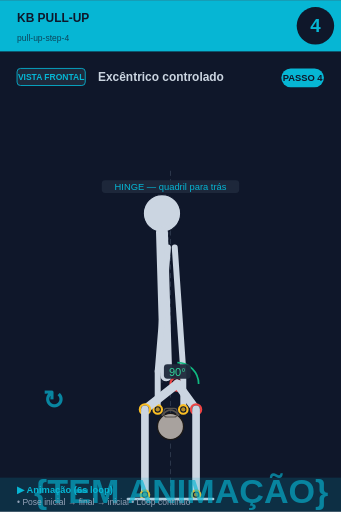
t = 0.00 s
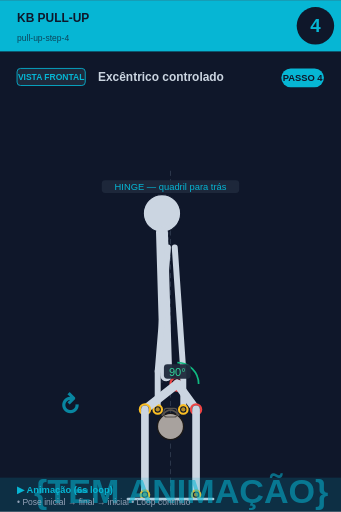
t = 0.75 s
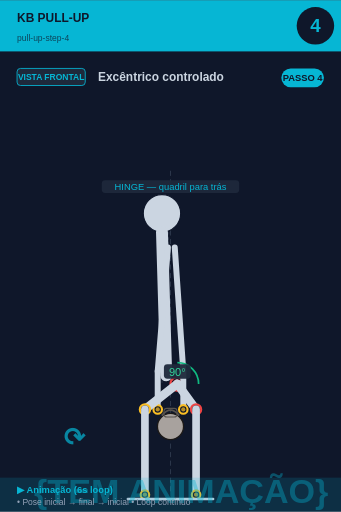
t = 2.25 s
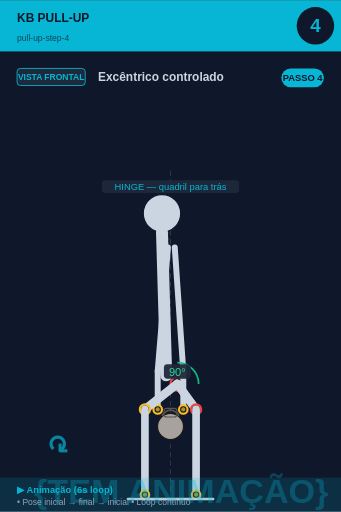
t = 3.00 s
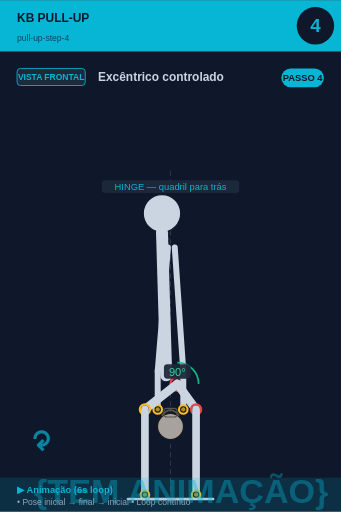
t = 3.75 s
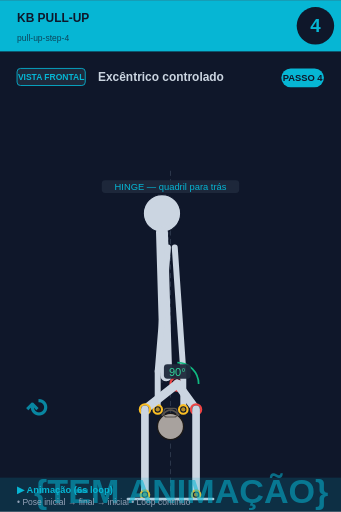
t = 5.25 s

The animated SVG that drew these frames (rendered in a browser with its animation timeline set to each time). Animation: 2 SMIL elements (animate=1,animateTransform=1); one cycle of 6.00 s, repeats indefinitely.

<svg xmlns="http://www.w3.org/2000/svg" viewBox="0 0 400 600" width="400" height="600">
<rect width="400" height="600" fill="#0f172a"/>

<!-- Header -->
<rect x="0" y="0" width="400" height="60" fill="#06b6d4"/>
<text x="20" y="25" font-size="14" font-weight="bold" fill="#0f172a" font-family="sans-serif">KB PULL-UP</text>
<text x="20" y="48" font-size="10" fill="#0f172a" opacity="0.7" font-family="sans-serif">pull-up-step-4</text>

<!-- Step circle -->
<circle cx="370" cy="30" r="22" fill="#0f172a"/>
<text x="370" y="37" font-size="22" font-weight="bold" fill="#06b6d4" text-anchor="middle" font-family="sans-serif">4</text>

<!-- Vista + título -->
<rect x="20" y="80" width="80" height="20" rx="4" fill="#1e293b" stroke="#06b6d4" stroke-width="1"/>
<text x="60" y="94" font-size="10" font-weight="bold" fill="#06b6d4" text-anchor="middle" font-family="sans-serif">VISTA FRONTAL</text>
<text x="115" y="95" font-size="14" font-weight="bold" fill="#cbd5e1" font-family="sans-serif">Excêntrico controlado</text>

<!-- Corpo + animação -->
<g transform="translate(0, 50)">
<line x1="200" y1="150" x2="200" y2="530" stroke="#475569" stroke-width="1" stroke-dasharray="6,4" opacity="0.6"/><line x1="200" y1="180" x2="190" y2="400" stroke="#475569" stroke-width="1" stroke-dasharray="3,3" opacity="0.5"/><circle cx="190" cy="200" r="22" fill="#cbd5e1" stroke="#0f172a" stroke-width="1.5"/><line x1="190" y1="222" x2="195" y2="390" stroke="#cbd5e1" stroke-width="14" stroke-linecap="round"/><circle cx="208" cy="400" r="8" fill="#0f172a" stroke="#ef4444" stroke-width="2.5"/><circle cx="208" cy="400" r="5.5" fill="#ef4444" opacity="0.7"/><line x1="197" y1="240" x2="185" y2="385" stroke="#cbd5e1" stroke-width="7" stroke-linecap="round"/><line x1="205" y1="240" x2="215" y2="385" stroke="#cbd5e1" stroke-width="7" stroke-linecap="round"/><line x1="185" y1="385" x2="185" y2="430" stroke="#cbd5e1" stroke-width="7" stroke-linecap="round"/><line x1="215" y1="385" x2="215" y2="430" stroke="#cbd5e1" stroke-width="7" stroke-linecap="round"/><circle cx="200" cy="450" r="15.299999999999999" fill="#a8a29e" stroke="#1c1917" stroke-width="1.5"/><path d="M 189.8 437.25 Q 200 424.5 210.2 437.25" fill="none" stroke="#57534e" stroke-width="2.125"/><rect x="192.35" y="428.75" width="15.299999999999999" height="10.2" rx="3.4" fill="none" stroke="#57534e" stroke-width="1.275"/><circle cx="185" cy="430" r="5" fill="#0f172a" stroke="#fbbf24" stroke-width="2.5"/><circle cx="185" cy="430" r="2.5" fill="#fbbf24" opacity="0.7"/><circle cx="215" cy="430" r="5" fill="#0f172a" stroke="#fbbf24" stroke-width="2.5"/><circle cx="215" cy="430" r="2.5" fill="#fbbf24" opacity="0.7"/><line x1="208" y1="400" x2="230" y2="430" stroke="#cbd5e1" stroke-width="10" stroke-linecap="round"/><circle cx="230" cy="430" r="6" fill="#0f172a" stroke="#ef4444" stroke-width="2.5"/><circle cx="230" cy="430" r="3.5" fill="#ef4444" opacity="0.7"/><line x1="230" y1="430" x2="230" y2="530" stroke="#cbd5e1" stroke-width="9" stroke-linecap="round"/><circle cx="230" cy="530" r="5" fill="#0f172a" stroke="#fbbf24" stroke-width="2.5"/><circle cx="230" cy="530" r="2.5" fill="#fbbf24" opacity="0.7"/><line x1="208" y1="400" x2="170" y2="430" stroke="#cbd5e1" stroke-width="10" stroke-linecap="round"/><circle cx="170" cy="430" r="6" fill="#0f172a" stroke="#fbbf24" stroke-width="2.5"/><circle cx="170" cy="430" r="3.5" fill="#fbbf24" opacity="0.7"/><line x1="170" y1="430" x2="170" y2="530" stroke="#cbd5e1" stroke-width="9" stroke-linecap="round"/><circle cx="170" cy="530" r="5" fill="#0f172a" stroke="#fbbf24" stroke-width="2.5"/><circle cx="170" cy="530" r="2.5" fill="#fbbf24" opacity="0.7"/><path d="M 208.0 375.0 A 25 25 0 0 1 233.0 400.0" fill="none" stroke="#10b981" stroke-width="2"/><rect x="192.275" y="377" width="31.450000000000003" height="17" rx="4" fill="#1e293b" opacity="0.95"/><text x="208" y="391" font-size="13" fill="#34d399" text-anchor="middle" font-family="sans-serif" font-weight="500">90°</text><line x1="150" y1="535" x2="250" y2="535" stroke="#cbd5e1" stroke-width="3" stroke-linecap="round"/><rect x="119.375" y="161" width="161.25" height="15" rx="4" fill="#1e293b" opacity="0.95"/><text x="200" y="173" font-size="11" fill="#06b6d4" text-anchor="middle" font-family="sans-serif" font-weight="500">HINGE — quadril para trás</text>
<!-- Indicador de movimento animado no canto inferior -->
<g opacity="0.7">
<text x="40" y="540" font-size="40" fill="#06b6d4" font-weight="bold" font-family="sans-serif">
{TEM ANIMAÇÃO}
<animate attributeName="opacity" values="0.9;0.4;0.9" dur="6s" repeatCount="indefinite"/>
</text>
</g>
</g>

<!-- Footer -->
<rect x="0" y="560" width="400" height="40" fill="#06b6d4" opacity="0.15"/>
<text x="20" y="578" font-size="11" font-weight="bold" fill="#06b6d4" font-family="sans-serif">▶ Animação (6s loop)</text>
<text x="20" y="592" font-size="10" fill="#94a3b8" font-family="sans-serif">• Pose inicial → final → inicial • Loop contínuo</text>

<!-- Tag PASSO N -->
<g transform="translate(330, 80)">
<rect x="0" y="0" width="50" height="22" rx="11" fill="#06b6d4"/>
<text x="25" y="15" font-size="11" font-weight="bold" fill="#0f172a" text-anchor="middle" font-family="sans-serif">PASSO 4</text>
</g>

<!-- Seta animada (movimento ↕) -->
<g transform="translate(50, 480)">
<text font-size="30" fill="#06b6d4" font-weight="bold" font-family="sans-serif" opacity="0.7">↻
<animateTransform attributeName="transform" type="rotate" from="0 15 15" to="360 15 15" dur="6s" repeatCount="indefinite"/>
</text>
</g>
</svg>
